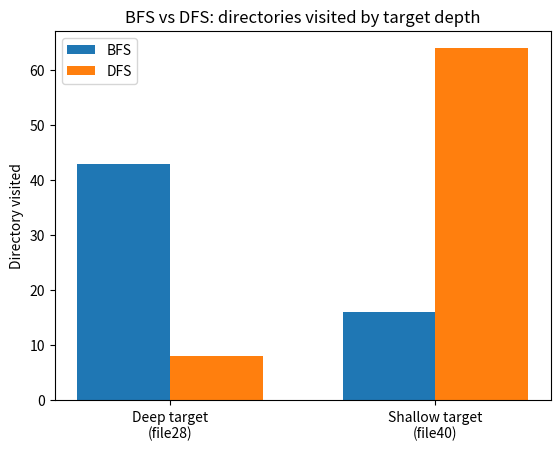
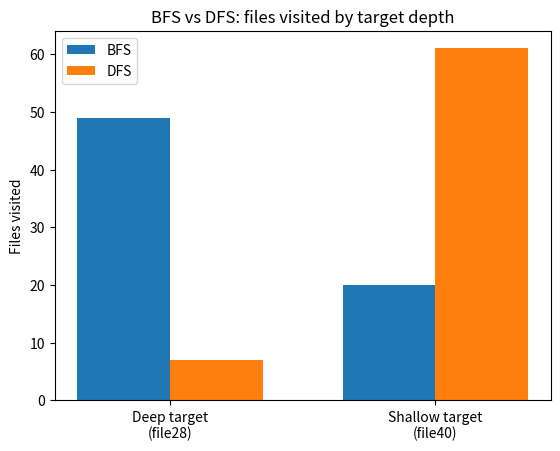
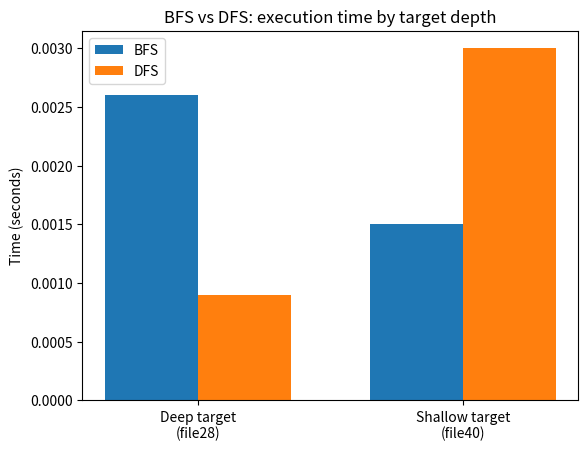

Source code (Python) for these figures, in order:
import matplotlib.pyplot as plt
import numpy as np

scenarios = ["Deep target\n(file28)" , "Shallow target\n(file40)"]
bfs_dirs = [43, 16]
dfs_dirs = [8 , 64]

x = np.arange(len(scenarios))
width = 0.35

fig1, ax1 = plt.subplots()
ax1.bar(x - width/2, bfs_dirs, width, label="BFS")
ax1.bar(x + width/2, dfs_dirs, width, label="DFS")

ax1.set_ylabel("Directory visited")
ax1.set_title("BFS vs DFS: directories visited by target depth")
ax1.set_xticks(x)
ax1.set_xticklabels(scenarios)
ax1.legend()

plt.savefig("bfs_vs_dfs(directories).png")

bfs_files = [49 , 20]
dfs_files = [7, 61]

x = np.arange(len(scenarios))
fig2, ax2 = plt.subplots()
ax2.bar(x - width/2, bfs_files, width, label="BFS")
ax2.bar(x + width/2, dfs_files, width, label="DFS")

ax2.set_ylabel("Files visited")
ax2.set_title("BFS vs DFS: files visited by target depth")
ax2.set_xticks(x)
ax2.set_xticklabels(scenarios)
ax2.legend()

plt.savefig("bfs_vs_dfs(files).png")

bfs_time = [0.0026, 0.0015]
dfs_time = [0.0009, 0.0030]

x = np.arange(len(scenarios))
fig3, ax3 = plt.subplots()
ax3.bar(x - width/2, bfs_time, width, label="BFS")
ax3.bar(x + width/2, dfs_time, width, label="DFS")

ax3.set_ylabel("Time (seconds)")
ax3.set_title("BFS vs DFS: execution time by target depth")
ax3.set_xticks(x)
ax3.set_xticklabels(scenarios)
ax3.legend()

plt.savefig("bfs_vs_dfs(time).png")
